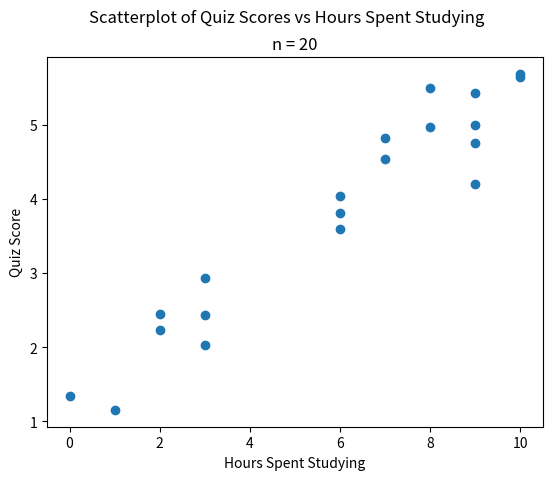

Python code for this plot:
##################################################################################
###                           IMPORT LIBRARIES                                 ###
##################################################################################

import matplotlib

## NOTE: How-To: Run This Script On Your Computer
#
# To render the website, I have to use a "headless" backend to generate the images. 
# If you want to run this script on your computer, comment out the following line 
# with the "#" you see appended to each line of this comment:

matplotlib.use('agg')


import matplotlib.pyplot as plt
import random as rand

##################################################################################
###                                SCRIPT                                      ###
##################################################################################

# Create New Figures and Axes
(fig, axs) = plt.subplots()

# Generate Data
n = 20
x_data = [ rand.randint(0, 10) for _ in range(n) ]
y_data = [ 0.5*x + 2*(rand.random() - 0.25)for x in x_data ]

# Label the graph appropriately
plt.suptitle("Scatterplot of Quiz Scores vs Hours Spent Studying")
plt.title(f"n = {n}")
## Label Scatter Plot Axes
axs.set_xlabel("Hours Spent Studying")
axs.set_ylabel("Quiz Score")

# Generate and output
## Plot Histogram
axs.scatter(*[x_data, y_data])

plt.show()
